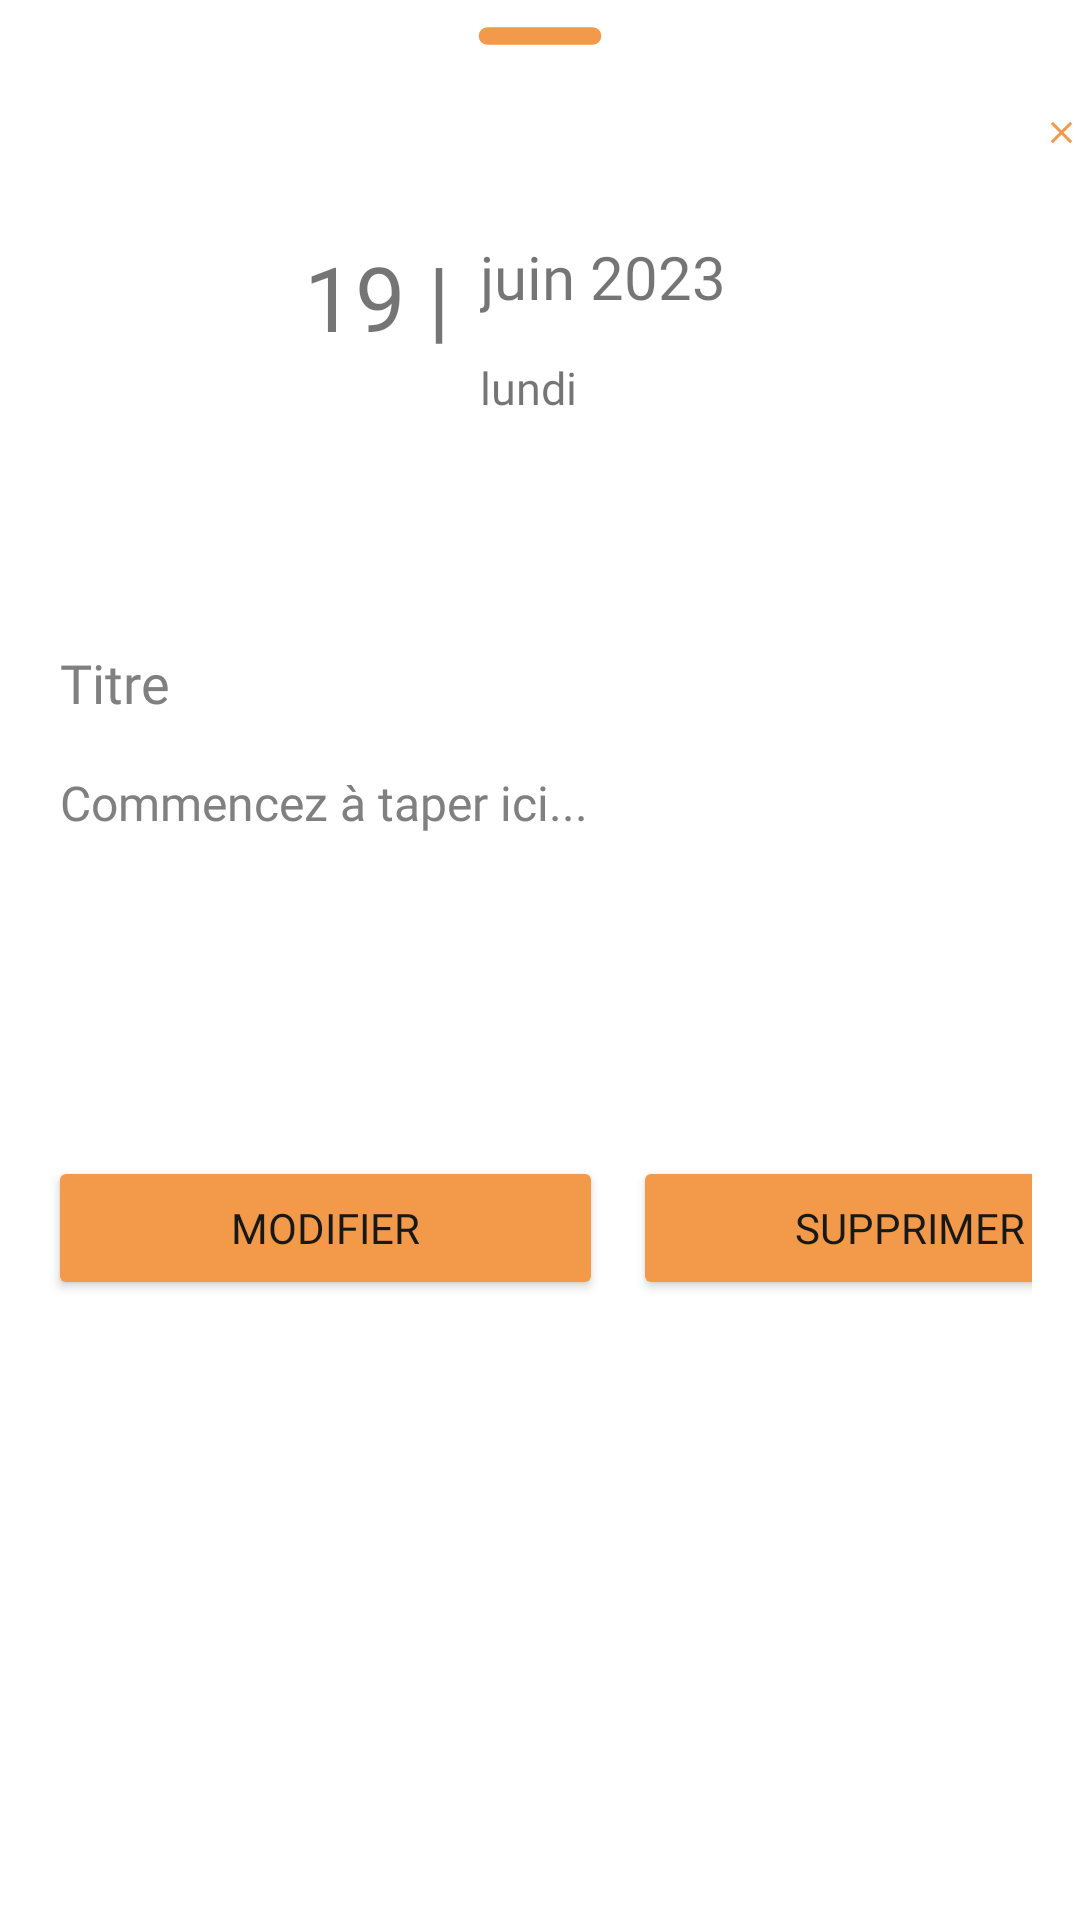

Layout XML and referenced resources for this Android screen:
<!-- AndroidManifest.xml: application theme Theme.BottomNavigationDemo -->
<!-- res/layout/modifier_supprimer.xml -->
<?xml version="1.0" encoding="utf-8"?>
<LinearLayout xmlns:android="http://schemas.android.com/apk/res/android"
    xmlns:app="http://schemas.android.com/apk/res-auto"
    xmlns:tools="http://schemas.android.com/tools"
    android:orientation="vertical"
    android:layout_width="match_parent"
    android:layout_height="match_parent"
    >
    <ImageView
        android:layout_width="70dp"
        android:layout_height="wrap_content"
        android:src="@drawable/ic_round_remove_24"
        android:layout_gravity="center|top"
        android:scaleType="centerCrop"/>

    <LinearLayout
        android:layout_width="match_parent"
        android:layout_height="wrap_content"
        android:orientation="horizontal">

        <TextView
            android:id="@+id/createText"
            android:layout_width="wrap_content"
            android:layout_height="wrap_content"
            android:textAlignment="viewStart"
            android:text="           "
            android:padding="8dp"
            android:textColor="@color/lavender"
            android:layout_marginStart="12dp"
            android:layout_marginTop="5dp"
            android:textSize="25dp" />

        <ImageView
            android:layout_width="wrap_content"
            android:layout_height="wrap_content"
            android:src="@drawable/ic_baseline_clear_24"
            android:layout_marginLeft="250dp"
            android:layout_marginTop="8dp"
            android:id="@+id/cancelButton"/>

    </LinearLayout>

    <LinearLayout
        android:layout_width="match_parent"
        android:layout_height="match_parent"
        android:orientation="vertical"

        >

        <LinearLayout
            android:layout_width="match_parent"
            android:layout_height="wrap_content"
            android:orientation="horizontal">

            <TextView
                android:id="@+id/textView3"
                android:layout_width="wrap_content"
                android:layout_height="match_parent"
                android:layout_weight="1"
                android:width="20dp"
                android:text="19 |"
                android:gravity="right"
                android:textSize="90px"
                android:fontFamily="@font/ramonabold"

                />

            <TextView
                android:id="@+id/textView4"
                android:layout_width="wrap_content"
                android:layout_height="match_parent"
                android:layout_weight="1"
                android:text="juin 2023"
                android:width="80dp"
                android:textSize="60px"
                android:paddingLeft="30px"
                android:fontFamily="@font/ramonabold"
                />
        </LinearLayout>


        <LinearLayout
            android:layout_width="match_parent"
            android:layout_height="wrap_content"
            android:orientation="horizontal">

            <TextView
                android:id="@+id/textView6"
                android:layout_width="wrap_content"
                android:layout_height="wrap_content"
                android:layout_weight="1"
                android:text=""
                android:width="20dp"
                android:textAlignment="center"
                />

            <TextView
                android:id="@+id/textView5"
                android:layout_width="wrap_content"
                android:layout_height="wrap_content"
                android:layout_weight="1"
                android:text="lundi"
                android:width="80dp"
                android:textSize="45px"
                android:paddingLeft="30px"
                android:fontFamily="@font/ramonabold"
                />
        </LinearLayout>

        <LinearLayout
            android:layout_width="match_parent"
            android:layout_height="match_parent"
            android:layout_marginTop="50dp"
            android:orientation="vertical"
            android:padding="16dp">

            <EditText
                android:id="@+id/editTextTitle"
                android:layout_width="match_parent"
                android:layout_height="wrap_content"
                android:backgroundTint="@color/white"
                android:fontFamily="@font/ramonabold"
                android:hint="Titre"
                android:textColorHint="#808080"
                android:textSize="18sp"

                />

            <EditText
                android:id="@+id/editTextContent"
                android:layout_width="match_parent"
                android:layout_height="wrap_content"
                android:backgroundTint="@color/white"
                android:fontFamily="@font/ramonabold"
                android:hint="Commencez à taper ici..."
                android:inputType="textMultiLine"
                android:maxLines="10"
                android:textColorHint="#808080"
                android:textSize="16sp"

                />



            <LinearLayout
                android:layout_width="match_parent"
                android:layout_height="match_parent"
                android:orientation="horizontal">
                <Button
                    android:id="@+id/buttonEnregister"
                    android:layout_width="185dp"
                    android:layout_height="wrap_content"
                    android:layout_marginTop="100dp"
                    android:backgroundTint="#F2994A"
                    android:fontFamily="@font/ramonabold"
                    android:text="Modifier"
                    android:textColor="#191818"
                    android:layout_marginRight="10dp"
                    />

                <Button
                    android:id="@+id/buttonSupprimer"
                    android:layout_width="185dp"
                    android:layout_height="wrap_content"
                    android:layout_marginTop="100dp"
                    android:backgroundTint="#F2994A"
                    android:fontFamily="@font/ramonabold"
                    android:text="Supprimer"
                    android:textColor="#191818" />
            </LinearLayout>


        </LinearLayout>



    </LinearLayout>


</LinearLayout>
<!-- resources referenced by this layout -->
<resources>
  <color name="lavender">#8692f7</color>
  <color name="white">#FFFFFFFF</color>
  <!-- drawable ic_baseline_clear_24 (drawable) -->
  <vector android:height="24dp" android:tint="#F2994A"
      android:viewportHeight="24" android:viewportWidth="24"
      android:width="24dp" xmlns:android="http://schemas.android.com/apk/res/android">
      <path android:fillColor="@android:color/white" android:pathData="M19,6.41L17.59,5 12,10.59 6.41,5 5,6.41 10.59,12 5,17.59 6.41,19 12,13.41 17.59,19 19,17.59 13.41,12z"/>
  </vector>
  <!-- drawable ic_round_remove_24 (drawable) -->
  <vector android:height="24dp" android:tint="#F2994A"
      android:viewportHeight="24" android:viewportWidth="24"
      android:width="24dp" xmlns:android="http://schemas.android.com/apk/res/android">
      <path android:fillColor="@android:color/white" android:pathData="M18,13H6c-0.55,0 -1,-0.45 -1,-1s0.45,-1 1,-1h12c0.55,0 1,0.45 1,1s-0.45,1 -1,1z"/>
  </vector>
  <style name="Theme.BottomNavigationDemo" parent="Theme.MaterialComponents.DayNight.NoActionBar">
          
          <item name="colorPrimary">@color/white</item>
          <item name="colorPrimaryVariant">@color/lavender</item>
          <item name="colorOnPrimary">@color/white</item>
  
          <item name="colorSecondary">@color/teal_200</item>
          <item name="colorSecondaryVariant">@color/teal_700</item>
          <item name="colorOnSecondary">@color/black</item>
  
          <item name="android:statusBarColor">@color/black</item>
  
  
      </style>
  <color name="teal_200">#FF03DAC5</color>
  <color name="teal_700">#FF018786</color>
  <color name="black">#FF000000</color>
</resources>
